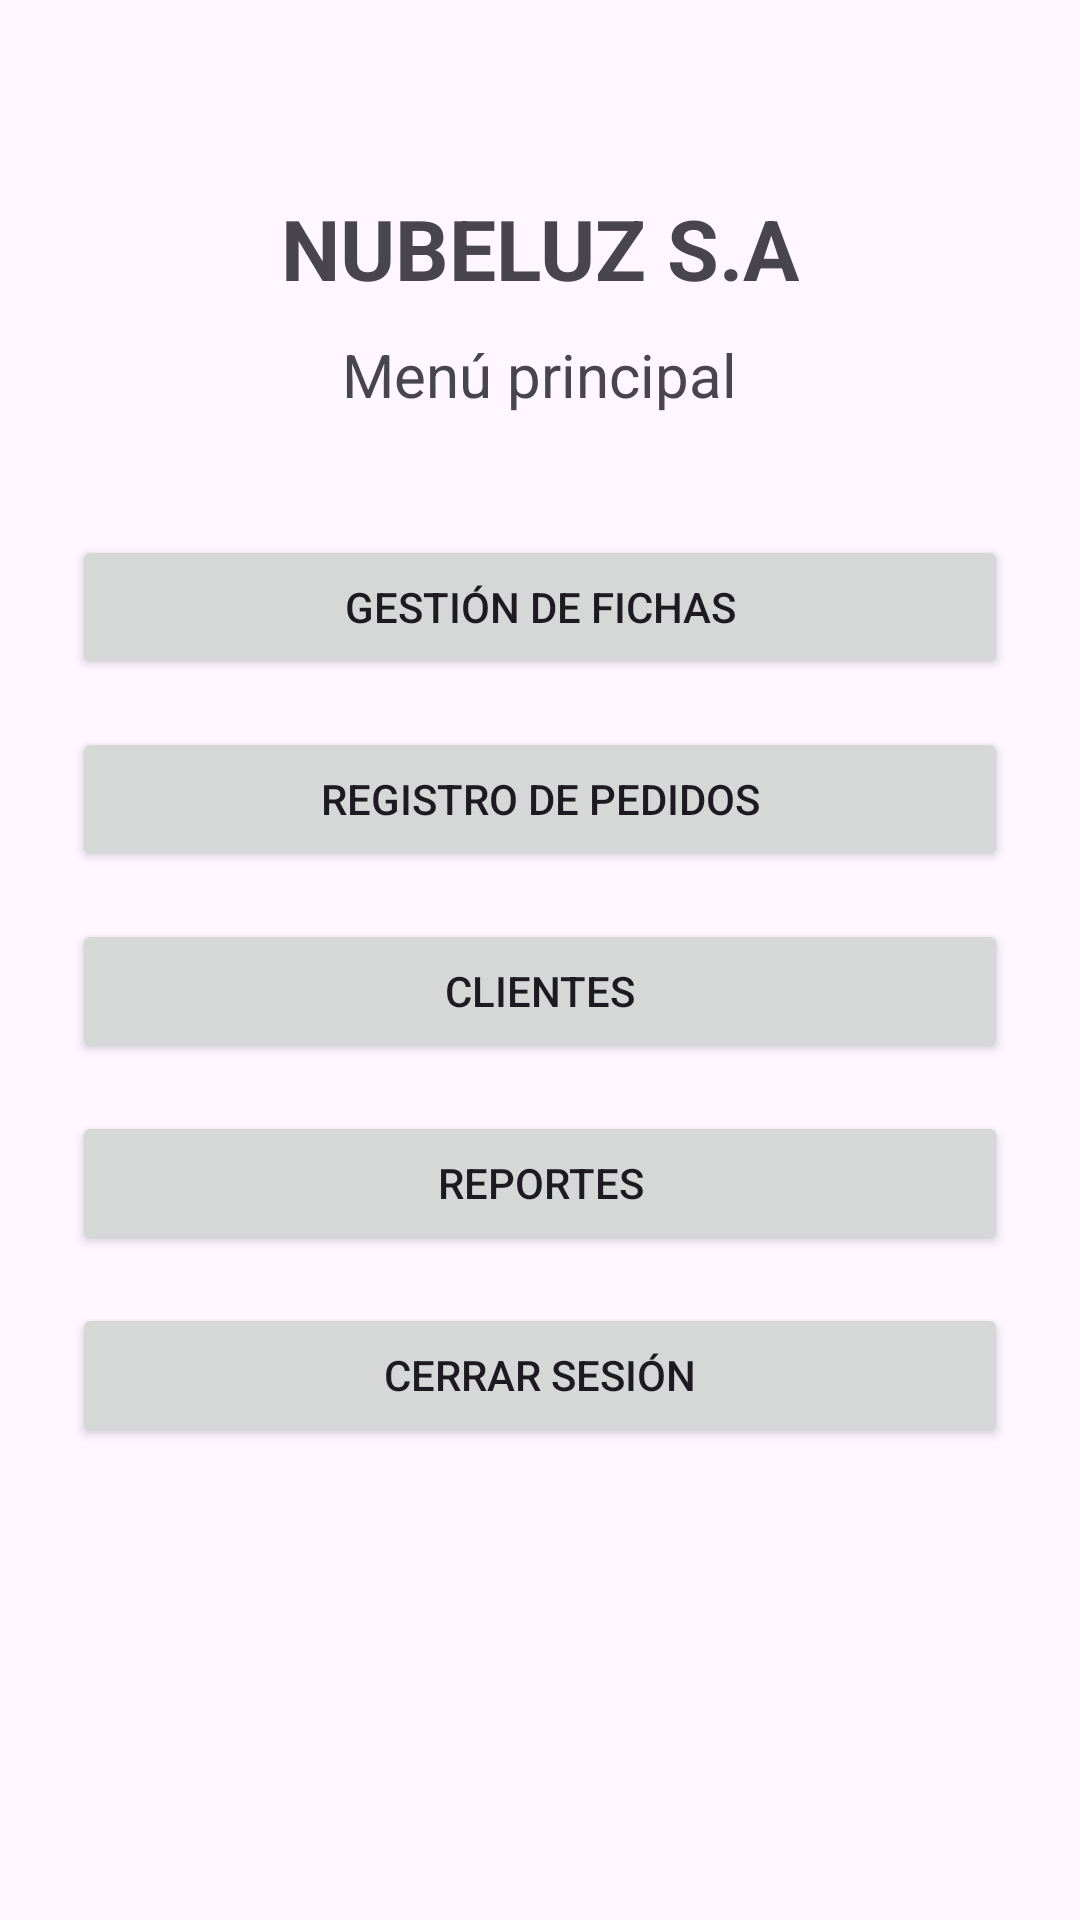

The Android layout XML behind this screen, and the referenced resources:
<!-- AndroidManifest.xml: application theme Theme.SistemaFichas -->
<!-- res/layout/activity_home.xml -->
<?xml version="1.0" encoding="utf-8"?>
<LinearLayout xmlns:android="http://schemas.android.com/apk/res/android"
    android:layout_width="match_parent"
    android:layout_height="match_parent"
    android:orientation="vertical"
    android:padding="24dp"
    android:gravity="center_horizontal">

    <TextView
        android:layout_width="wrap_content"
        android:layout_height="wrap_content"
        android:text="@string/title_home"
        android:textSize="28sp"
        android:textStyle="bold"
        android:layout_marginTop="40dp"
        android:layout_marginBottom="10dp" />

    <TextView
        android:layout_width="wrap_content"
        android:layout_height="wrap_content"
        android:text="@string/subtitle_home"
        android:textSize="20sp"
        android:layout_marginBottom="40dp" />

    <Button
        android:id="@+id/btnFichas"
        android:layout_width="match_parent"
        android:layout_height="wrap_content"
        android:text="@string/btn_fichas"
        android:layout_marginBottom="16dp" />

    <Button
        android:id="@+id/btnPedidos"
        android:layout_width="match_parent"
        android:layout_height="wrap_content"
        android:text="@string/btn_pedidos"
        android:layout_marginBottom="16dp" />

    <Button
        android:id="@+id/btnClientes"
        android:layout_width="match_parent"
        android:layout_height="wrap_content"
        android:text="@string/btn_clientes"
        android:layout_marginBottom="16dp" />

    <Button
        android:id="@+id/btnReportes"
        android:layout_width="match_parent"
        android:layout_height="wrap_content"
        android:text="@string/btn_reportes"
        android:layout_marginBottom="16dp" />

    <Button
        android:id="@+id/btnCerrarSesion"
        android:layout_width="match_parent"
        android:layout_height="wrap_content"
        android:text="@string/btn_cerrar_sesion" />

</LinearLayout>
<!-- resources referenced by this layout -->
<resources>
  <string name="btn_cerrar_sesion">CERRAR SESIÓN</string>
  <string name="btn_clientes">CLIENTES</string>
  <string name="btn_fichas">GESTIÓN DE FICHAS</string>
  <string name="btn_pedidos">REGISTRO DE PEDIDOS</string>
  <string name="btn_reportes">REPORTES</string>
  <string name="subtitle_home">Menú principal</string>
  <string name="title_home">NUBELUZ S.A</string>
  <style name="Theme.SistemaFichas" parent="Base.Theme.SistemaFichas" />
  <style name="Base.Theme.SistemaFichas" parent="Theme.Material3.DayNight.NoActionBar">
          
          
      </style>
</resources>
